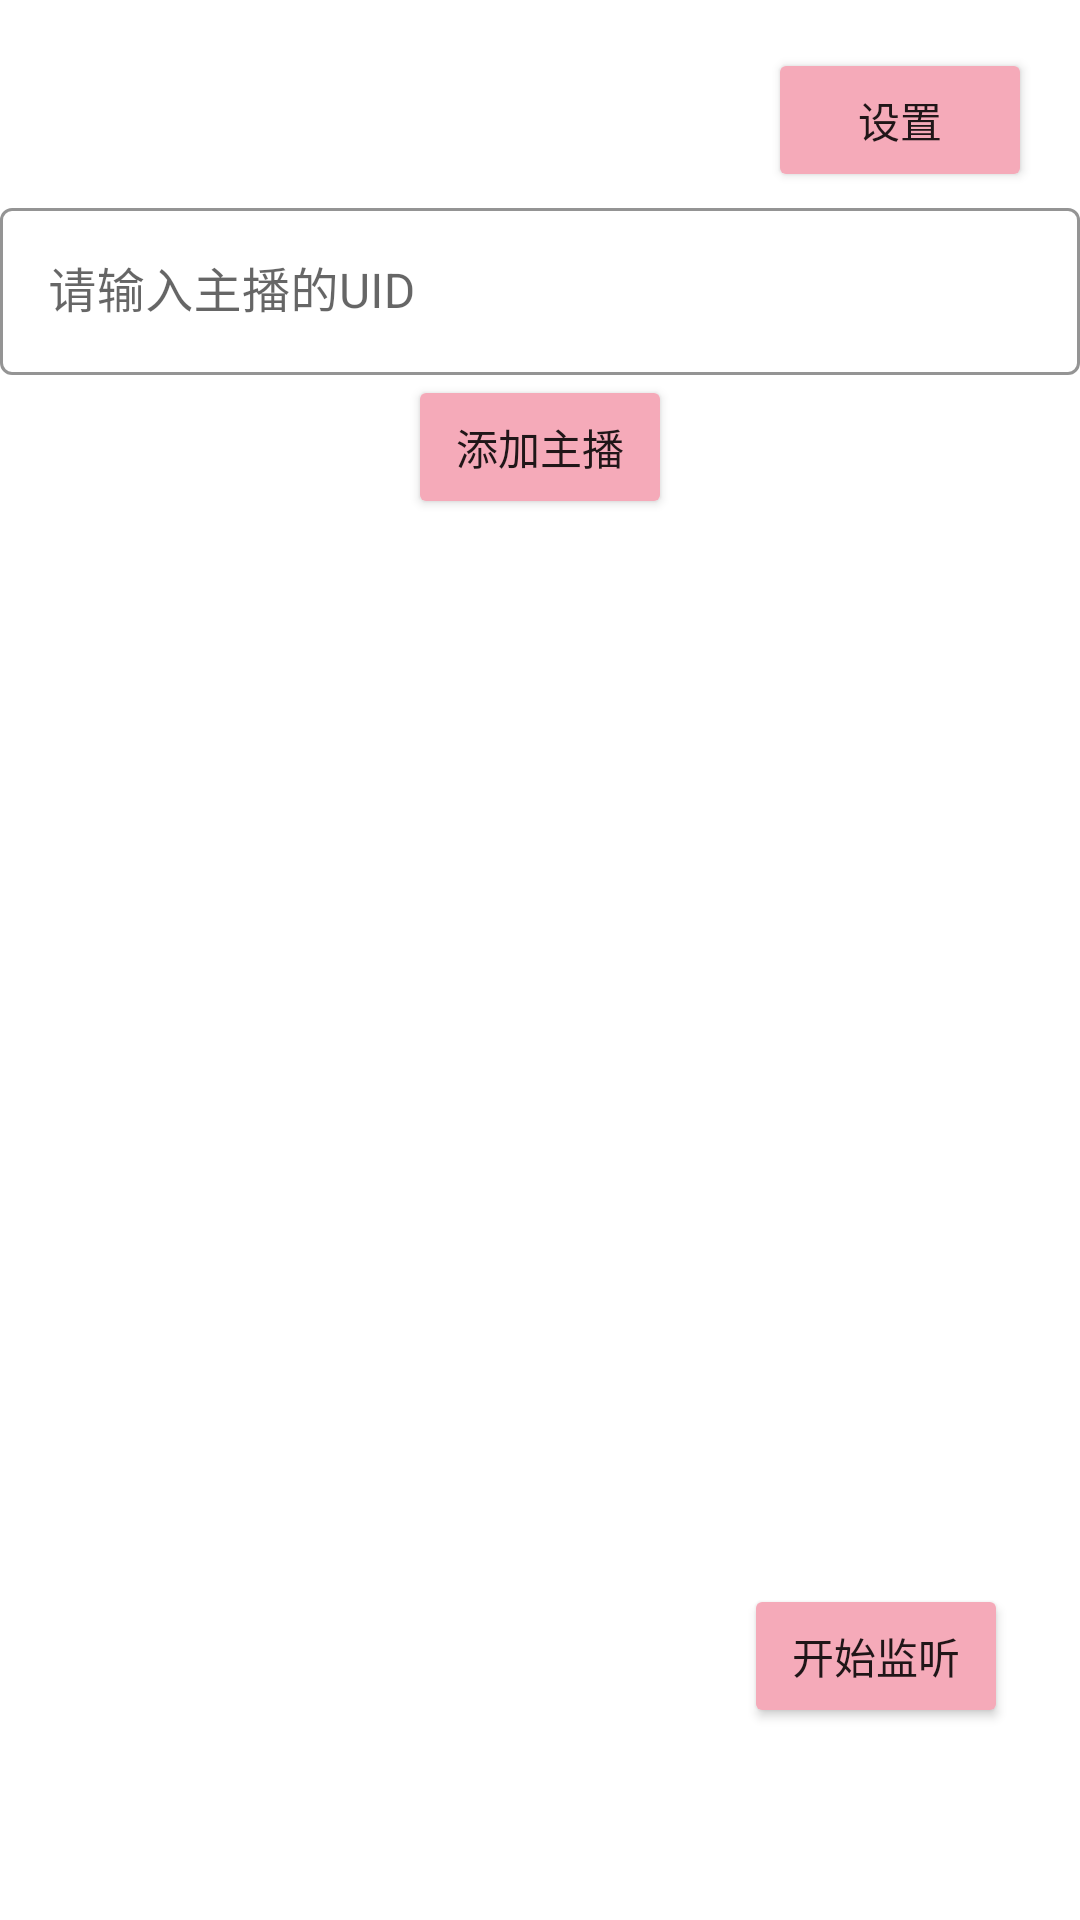

Produce the Android XML layout that renders to this screen, including the resource entries it uses.
<!-- AndroidManifest.xml: activity theme Theme.BilibiliLiveListener -->
<!-- res/layout/activity_main.xml -->
<?xml version="1.0" encoding="utf-8"?>
<androidx.constraintlayout.widget.ConstraintLayout xmlns:android="http://schemas.android.com/apk/res/android"
    xmlns:app="http://schemas.android.com/apk/res-auto"
    xmlns:tools="http://schemas.android.com/tools"
    android:layout_width="match_parent"
    android:layout_height="match_parent"
    tools:context=".MainActivity"
    android:backgroundTint="@color/white">

    <Button
        android:id="@+id/button_settings"
        android:layout_width="wrap_content"
        android:layout_height="wrap_content"
        android:layout_marginTop="16dp"
        android:layout_marginEnd="16dp"
        android:text="设置"
        app:layout_constraintEnd_toEndOf="parent"
        app:layout_constraintTop_toTopOf="parent"
        android:backgroundTint="#f5aab9"/>

    <com.google.android.material.textfield.TextInputLayout
        android:id="@+id/uidInput"
        android:layout_width="0dp"
        android:layout_height="wrap_content"
        app:layout_constraintTop_toBottomOf="@id/button_settings"
        app:layout_constraintStart_toStartOf="parent"
        app:layout_constraintEnd_toEndOf="parent"
        app:layout_constraintHorizontal_bias="0"

        style="@style/Widget.MaterialComponents.TextInputLayout.OutlinedBox"
        app:boxStrokeColor="@color/teal_200">

        <com.google.android.material.textfield.TextInputEditText
            android:id="@+id/editText"
            android:layout_width="match_parent"
            android:layout_height="wrap_content"
            android:hint="请输入主播的UID"
            android:textColor="#000000"
            android:textColorHint="#BBBBBB"/>
    </com.google.android.material.textfield.TextInputLayout>

    <Button
        android:id="@+id/addButton"
        android:layout_width="wrap_content"
        android:layout_height="wrap_content"
        android:text="添加主播"
        app:layout_constraintTop_toBottomOf="@id/uidInput"
        app:layout_constraintLeft_toLeftOf="parent"
        app:layout_constraintRight_toRightOf="parent"
        android:backgroundTint="#f5aab9"/>

    <androidx.recyclerview.widget.RecyclerView
        android:id="@+id/recyclerView"
        android:layout_width="0dp"
        android:layout_height="0dp"
        app:layout_constraintTop_toBottomOf="@id/addButton"
        app:layout_constraintBottom_toBottomOf="parent"
        app:layout_constraintStart_toStartOf="parent"
        app:layout_constraintEnd_toEndOf="parent"/>

    <Button
        android:id="@+id/startMonitoringButton"
        android:layout_width="wrap_content"
        android:layout_height="wrap_content"
        android:text="开始监听"
        app:layout_constraintEnd_toEndOf="parent"
        app:layout_constraintBottom_toBottomOf="parent"
        android:layout_marginEnd="24dp"
        android:layout_marginBottom="64dp"
        android:backgroundTint="#f5aab9"/>

</androidx.constraintlayout.widget.ConstraintLayout>
<!-- resources referenced by this layout -->
<resources>
  <color name="teal_200">#FF03DAC5</color>
  <color name="white">#FFFFFFFF</color>
  <style name="Theme.BilibiliLiveListener" parent="Theme.MaterialComponents.Light.NoActionBar">
          <item name="colorPrimary">@color/pink</item>
          <item name="colorPrimaryDark">@color/pink</item> 
          <item name="android:statusBarColor">@color/pink</item> 
          <item name="android:windowLightStatusBar">true</item> 
      </style>
  <color name="pink">#F5AAB9</color>
</resources>
